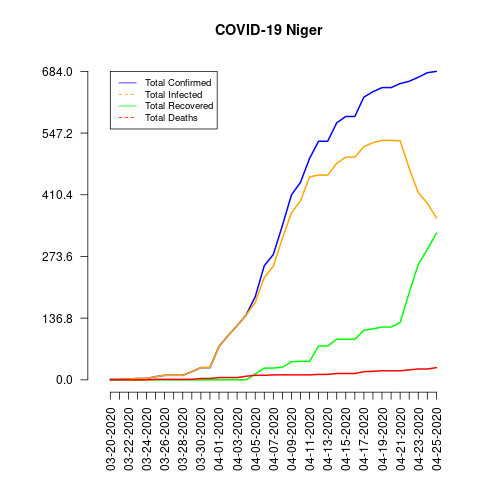

Source data for this figure (header and first rows):
date, total_confirmed, total_deaths, total_recovered, total_infected, mortality_rate, recovery_rate, daily_growth_rate
03-20-2020, 1, 0, 0, 1, 0.0, 0.0, 0
03-21-2020, 1, 0, 0, 1, 0.0, 0.0, 0.0
03-22-2020, 2, 0, 0, 2, 0.0, 0.0, 1.0
03-23-2020, 3, 0, 0, 3, 0.0, 0.0, 0.5
03-24-2020, 3, 0, 0, 3, 0.0, 0.0, 0.0
03-25-2020, 7, 1, 0, 7, 14.29, 0.0, 1.333
03-26-2020, 10, 1, 0, 10, 10.0, 0.0, 0.4286
03-27-2020, 10, 1, 0, 10, 10.0, 0.0, 0.0
03-28-2020, 10, 1, 0, 10, 10.0, 0.0, 0.0
03-29-2020, 18, 1, 0, 18, 5.56, 0.0, 0.8
03-30-2020, 27, 3, 0, 27, 11.11, 0.0, 0.5
03-31-2020, 27, 3, 0, 27, 11.11, 0.0, 0.0
04-01-2020, 74, 5, 0, 74, 6.76, 0.0, 1.741
04-02-2020, 98, 5, 0, 98, 5.1, 0.0, 0.3243
04-03-2020, 120, 5, 0, 120, 4.17, 0.0, 0.2245
04-04-2020, 144, 8, 0, 144, 5.56, 0.0, 0.2
04-05-2020, 184, 10, 13, 171, 5.43, 7.07, 0.2778
04-06-2020, 253, 10, 26, 227, 3.95, 10.28, 0.375
04-07-2020, 278, 11, 26, 252, 3.96, 9.35, 0.09881
04-08-2020, 342, 11, 28, 314, 3.22, 8.19, 0.2302
04-09-2020, 410, 11, 40, 370, 2.68, 9.76, 0.1988
04-10-2020, 438, 11, 41, 397, 2.51, 9.36, 0.06829
04-11-2020, 491, 11, 41, 450, 2.24, 8.35, 0.121
04-12-2020, 529, 12, 75, 454, 2.27, 14.18, 0.07739
04-13-2020, 529, 12, 75, 454, 2.27, 14.18, 0.0
04-14-2020, 570, 14, 90, 480, 2.46, 15.79, 0.0775
04-15-2020, 584, 14, 90, 494, 2.4, 15.41, 0.02456
04-16-2020, 584, 14, 90, 494, 2.4, 15.41, 0.0
04-17-2020, 627, 18, 110, 517, 2.87, 17.54, 0.07363
04-18-2020, 639, 19, 113, 526, 2.97, 17.68, 0.01914
04-19-2020, 648, 20, 117, 531, 3.09, 18.06, 0.01408
04-20-2020, 648, 20, 117, 531, 3.09, 18.06, 0.0
04-21-2020, 657, 20, 127, 530, 3.04, 19.33, 0.01389
04-22-2020, 662, 22, 193, 469, 3.32, 29.15, 0.00761
04-23-2020, 671, 24, 256, 415, 3.58, 38.15, 0.0136
04-24-2020, 681, 24, 289, 392, 3.52, 42.44, 0.0149
04-25-2020, 684, 27, 325, 359, 3.95, 47.51, 0.004405
